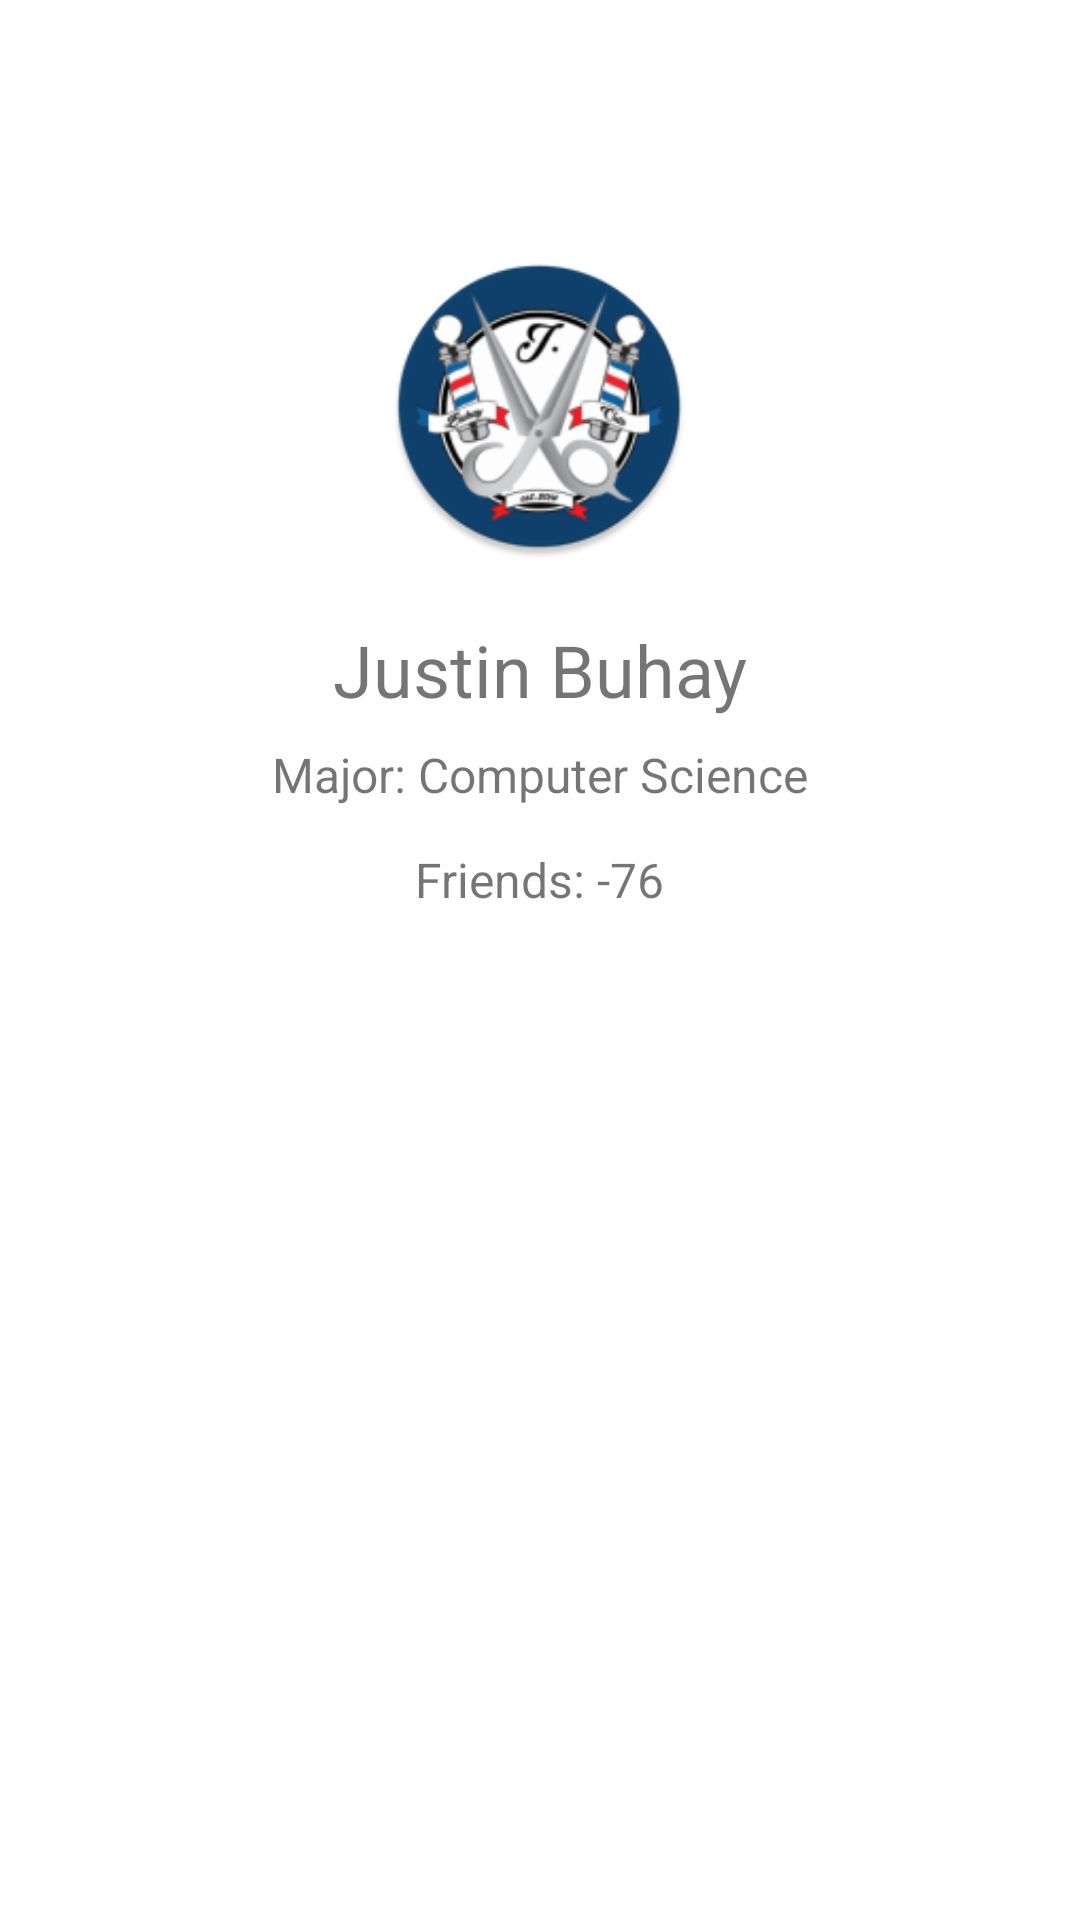

This screen was rendered from an Android layout file. Write that file and the resources it references.
<!-- AndroidManifest.xml: application theme Theme.AppCompat.Light.NoActionBar -->
<!-- res/layout/activity_user_profile.xml -->
<?xml version="1.0" encoding="utf-8"?>
<android.support.constraint.ConstraintLayout xmlns:android="http://schemas.android.com/apk/res/android"
    xmlns:app="http://schemas.android.com/apk/res-auto"
    xmlns:tools="http://schemas.android.com/tools"
    android:layout_width="match_parent"
    android:layout_height="match_parent"
    android:background="@drawable/background_color"
    tools:context="com.justlive.justinbuhay.collegemeets.UserProfile">

    <ImageView
        android:id="@+id/imageView"
        android:layout_width="102dp"
        android:layout_height="119dp"
        android:layout_marginEnd="8dp"
        android:layout_marginStart="8dp"
        android:layout_marginTop="76dp"
        android:contentDescription="@string/app_name"
        android:src="@mipmap/ic_launcher_round"
        app:layout_constraintEnd_toEndOf="parent"
        app:layout_constraintHorizontal_bias="0.498"
        app:layout_constraintStart_toStartOf="parent"
        app:layout_constraintTop_toTopOf="parent" />

    <TextView
        android:id="@+id/textView"
        android:textSize="24sp"
        android:layout_width="wrap_content"
        android:layout_height="wrap_content"
        android:layout_marginEnd="8dp"
        android:layout_marginStart="8dp"
        android:layout_marginTop="12dp"
        android:text="Justin Buhay"
        app:layout_constraintEnd_toEndOf="parent"
        app:layout_constraintStart_toStartOf="parent"
        app:layout_constraintTop_toBottomOf="@+id/imageView" />

    <TextView
        android:id="@+id/friends_text_view"
        android:layout_width="wrap_content"
        android:layout_height="wrap_content"
        android:layout_marginEnd="8dp"
        android:layout_marginStart="8dp"
        android:layout_marginTop="8dp"
        android:text="Friends: -76"
        android:textSize="16sp"
        app:layout_constraintEnd_toEndOf="parent"
        app:layout_constraintStart_toStartOf="parent"
        app:layout_constraintTop_toBottomOf="@+id/major_text_view" />

    <TextView
        android:id="@+id/major_text_view"
        android:layout_width="wrap_content"
        android:layout_height="27dp"
        android:layout_marginEnd="8dp"
        android:layout_marginStart="8dp"
        android:layout_marginTop="8dp"
        android:text="Major: Computer Science"
        android:textSize="16sp"
        app:layout_constraintEnd_toEndOf="parent"
        app:layout_constraintStart_toStartOf="parent"
        app:layout_constraintTop_toBottomOf="@+id/textView" />

</android.support.constraint.ConstraintLayout>
<!-- resources referenced by this layout -->
<resources>
  <!-- drawable background_color (drawable) -->
  <?xml version="1.0" encoding="utf-8"?>
  <selector xmlns:android="http://schemas.android.com/apk/res/android">
      <item>
          <shape>
              <gradient
                  android:startColor="@color/colorPrimary"
                  android:endColor="@color/colorLight"
                  android:angle="-45"
               />
          </shape>
      </item>
  
  </selector>
  <!-- mipmap ic_launcher_round: png bitmap (mipmap-hdpi, 8019 bytes) -->
  <string name="app_name">BarberUp</string>
  <color name="colorPrimary">#FFFFFF</color>
  <color name="colorLight">#ffffff</color>
</resources>
